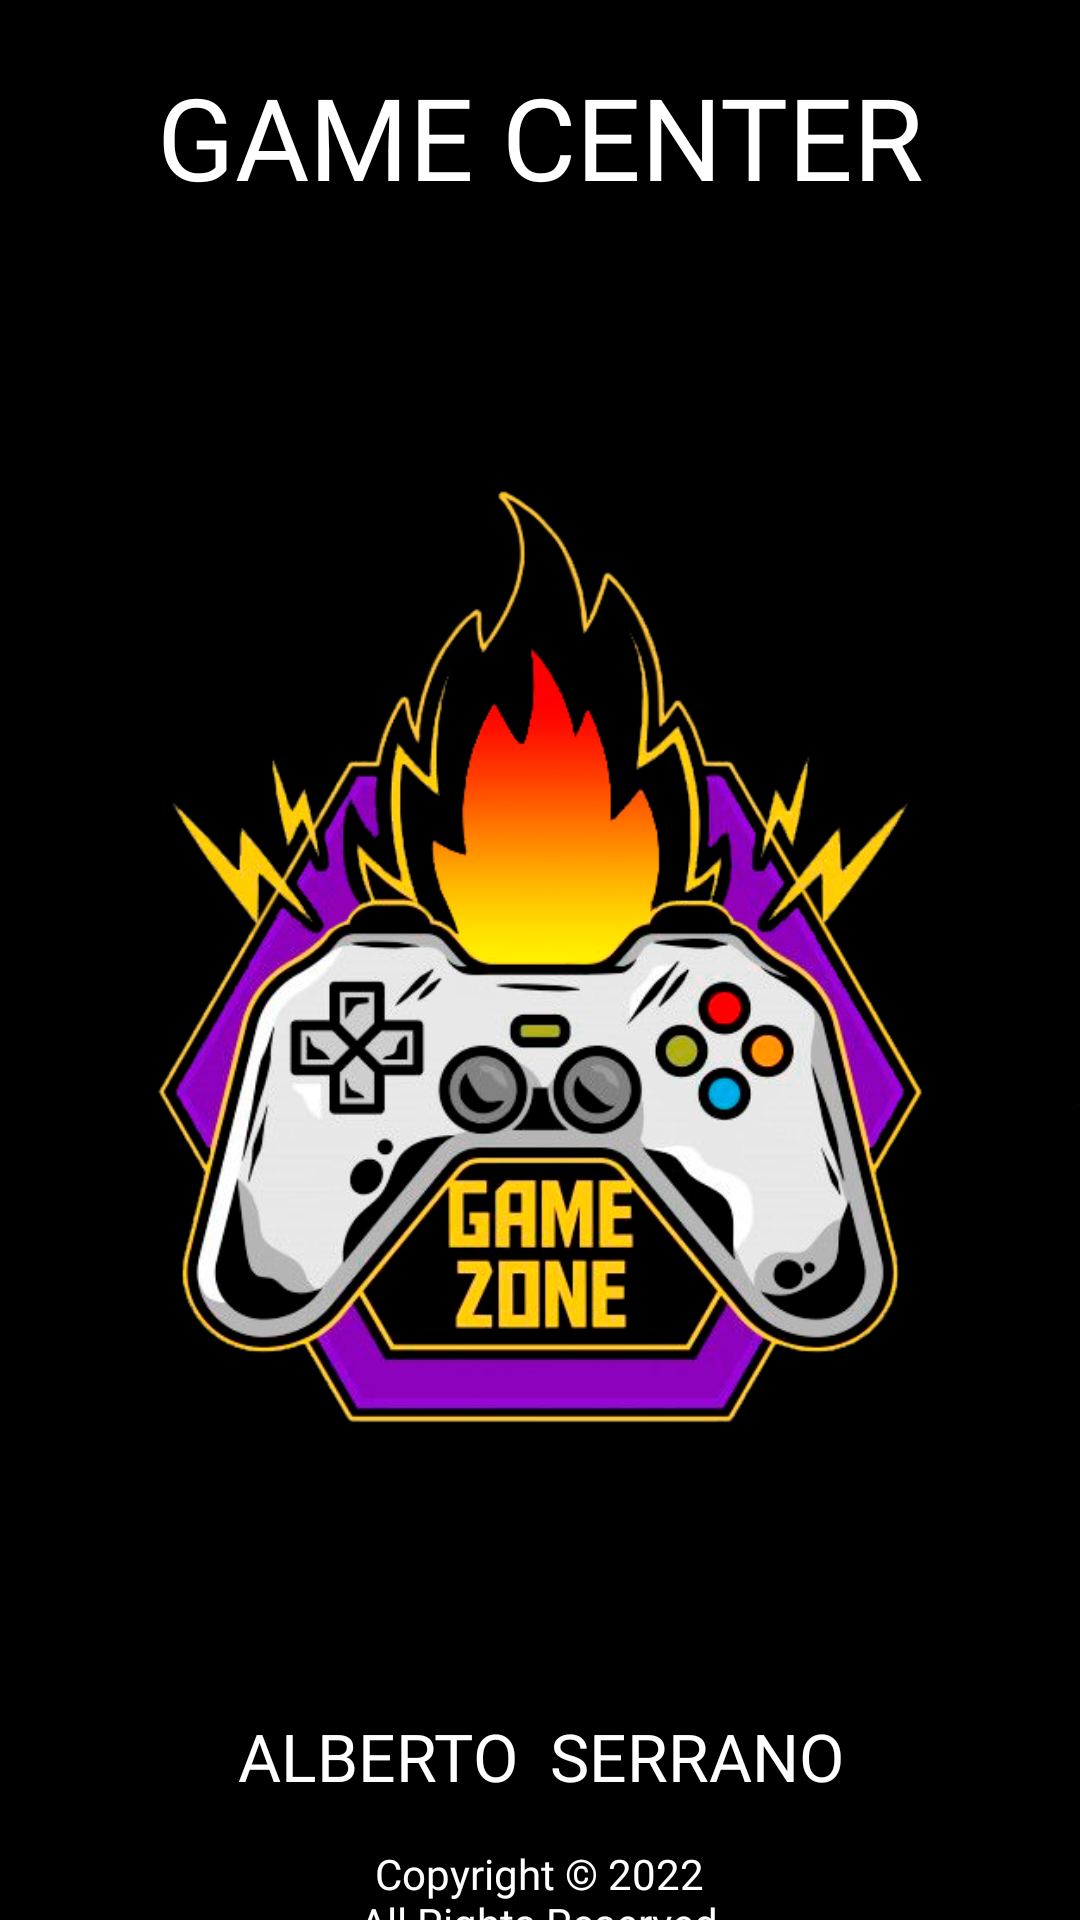

Here is an Android app screen rendered from its layout file. Give the layout XML and the strings, colors and styles it references.
<!-- AndroidManifest.xml: activity theme Theme.AppCompat.NoActionBar -->
<!-- res/layout/activity_splash.xml -->
<?xml version="1.0" encoding="utf-8"?>
<RelativeLayout xmlns:android="http://schemas.android.com/apk/res/android"
    xmlns:tools="http://schemas.android.com/tools"
    android:layout_width="match_parent"
    android:layout_height="match_parent"
    android:background="@color/black"
    tools:context=".SplashActivity">

    <TextView
        android:id="@+id/title"
        android:layout_width="match_parent"
        android:layout_height="wrap_content"
        android:layout_centerHorizontal="true"
        android:layout_marginTop="20dp"
        android:fontFamily="@font/full_pack"
        android:gravity="center"
        android:text="@string/game_center"
        android:textColor="@color/white"
        android:textSize="38dp" />

    <ImageView
        android:id="@+id/imageLogo"
        android:layout_width="wrap_content"
        android:layout_height="500dp"
        android:layout_below="@id/title"
        android:layout_centerHorizontal="true"
        android:contentDescription="@string/description_logo"
        android:src="@drawable/mando_alberto" />

    <TextView
        android:id="@+id/authorName"
        android:layout_width="match_parent"
        android:layout_height="wrap_content"
        android:layout_below="@id/imageLogo"
        android:layout_centerHorizontal="true"
        android:fontFamily="@font/full_pack"
        android:gravity="center"
        android:text="ALBERTO  SERRANO"
        android:textColor="@color/white"
        android:textSize="22sp" />

    <TextView
        android:id="@+id/version"
        android:layout_width="wrap_content"
        android:layout_height="wrap_content"
        android:layout_below="@id/authorName"
        android:layout_centerHorizontal="true"
        android:gravity="center"
        android:layout_marginTop="15dp"
        android:fontFamily="@font/arbutus"
        android:text="@string/version"
        android:textColor="@color/white" />

    

</RelativeLayout>
<!-- resources referenced by this layout -->
<resources>
  <color name="black">#FF000000</color>
  <color name="white">#FFFFFFFF</color>
  <!-- drawable mando_alberto: png bitmap (drawable, 198336 bytes) -->
  <string name="createdBy">Created by Alberto Serrano</string>
  <string name="description_logo">logo</string>
  <string name="game_center">GAME CENTER</string>
  <string name="version">Copyright © 2022\nAll Rights Reserved</string>
</resources>
